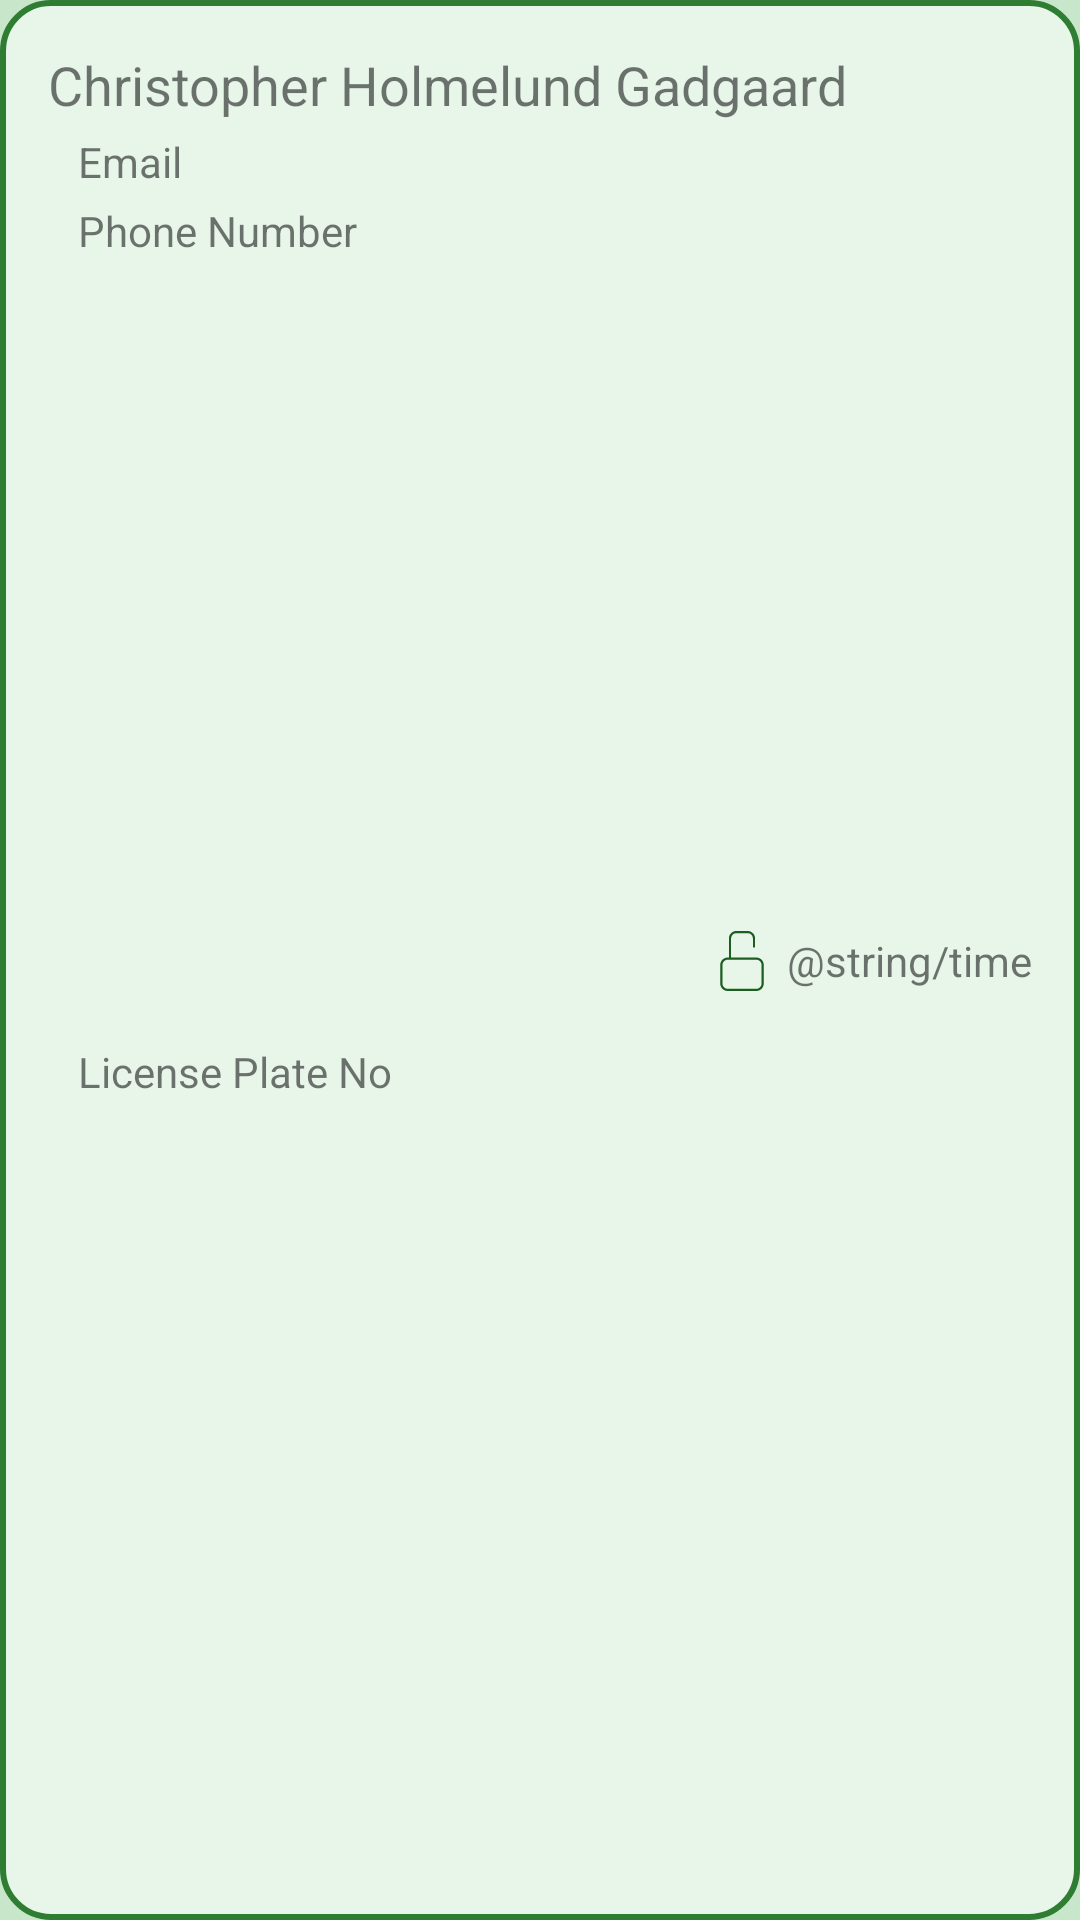

Write the Android layout XML for this screen, with the resource values it uses.
<!-- AndroidManifest.xml: application theme Theme.AND1_Garage_Managing_App -->
<!-- res/layout/fragment_garage_entry.xml -->
<?xml version="1.0" encoding="utf-8"?>
<androidx.constraintlayout.widget.ConstraintLayout xmlns:android="http://schemas.android.com/apk/res/android"
    xmlns:app="http://schemas.android.com/apk/res-auto"
    xmlns:tools="http://schemas.android.com/tools"
    android:id="@+id/frameLayout"
    android:layout_width="match_parent"
    android:layout_height="wrap_content"
    tools:context=".ui.fragments.GarageEntryFragment"
    android:background="@drawable/garage_entry_shape"
    android:layout_margin="3dp"
    >

    <TextView
        android:id="@+id/nameTextView"
        android:layout_width="wrap_content"
        android:layout_height="wrap_content"
        android:layout_marginStart="16dp"
        android:layout_marginTop="16dp"
        android:text="@string/myName"
        android:textSize="18sp"
        app:layout_constraintStart_toStartOf="parent"
        app:layout_constraintTop_toTopOf="parent" />

    <TextView
        android:id="@+id/licensePlateNoTextView"
        android:layout_width="wrap_content"
        android:layout_height="wrap_content"
        android:layout_marginTop="4dp"
        android:layout_marginBottom="16dp"
        android:text="@string/license_plate_no"
        app:layout_constraintBottom_toBottomOf="parent"
        app:layout_constraintStart_toStartOf="@+id/phoneNoTextView"
        app:layout_constraintTop_toBottomOf="@+id/phoneNoTextView" />

    <TextView
        android:id="@+id/emailTextview"
        android:layout_width="wrap_content"
        android:layout_height="wrap_content"
        android:layout_marginStart="10dp"
        android:layout_marginTop="4dp"
        android:text="@string/email"
        app:layout_constraintStart_toStartOf="@+id/nameTextView"
        app:layout_constraintTop_toBottomOf="@+id/nameTextView" />

    <TextView
        android:id="@+id/phoneNoTextView"
        android:layout_width="wrap_content"
        android:layout_height="wrap_content"
        android:layout_marginTop="4dp"
        android:text="@string/phoneNo"
        app:layout_constraintStart_toStartOf="@+id/emailTextview"
        app:layout_constraintTop_toBottomOf="@+id/emailTextview" />

    <TextView
        android:id="@+id/timeTextView"
        android:layout_width="wrap_content"
        android:layout_height="wrap_content"
        android:layout_marginEnd="16dp"
        android:text="@string/time"
        app:layout_constraintBottom_toBottomOf="parent"
        app:layout_constraintEnd_toEndOf="parent"
        app:layout_constraintTop_toTopOf="parent" />

    <ImageView
        android:id="@+id/actionImageVIew"
        android:layout_width="20dp"
        android:layout_height="20dp"
        android:layout_marginEnd="5dp"
        android:src="@drawable/unlocked"
        app:layout_constraintBottom_toBottomOf="@+id/timeTextView"
        app:layout_constraintEnd_toStartOf="@+id/timeTextView"
        app:layout_constraintTop_toTopOf="@+id/timeTextView"
        app:tint="@color/icon_color"
        android:contentDescription="@string/action_icon" />
</androidx.constraintlayout.widget.ConstraintLayout>
<!-- resources referenced by this layout -->
<resources>
  <color name="icon_color">#1B5E20</color>
  <!-- drawable garage_entry_shape (drawable) -->
  <?xml version="1.0" encoding="utf-8"?>
  <layer-list xmlns:android="http://schemas.android.com/apk/res/android">
  <item>
  
  
      <shape
          android:shape="rectangle">
  
  
      <corners
          android:radius="16dp">
  
  
      </corners>
          <solid
              android:color="#E8F5E9">
  </solid>
          <stroke android:width="2dp"
              android:color="#2E7D32">
  
          </stroke>
      </shape>
  
  
  
  </item>
  </layer-list>
  <!-- drawable unlocked (drawable) -->
  <vector xmlns:android="http://schemas.android.com/apk/res/android"
      android:width="53.768dp"
      android:height="53.768dp"
      android:viewportWidth="53.768"
      android:viewportHeight="53.768">
    <path
        android:fillColor="#FF000000"
        android:pathData="M39.714,23.75h-2.08h-20.5V6.669C17.134,4.094 19.228,2 21.803,2h10.161c2.574,0 4.67,2.094 4.67,4.669v7.235c0,0.553 0.447,1 1,1s1,-0.447 1,-1V6.669c0,-3.678 -2.992,-6.669 -6.67,-6.669H21.803c-3.678,0 -6.669,2.991 -6.669,6.669V23.75h-1.081c-3.678,0 -6.669,2.991 -6.669,6.669v16.679c0,3.678 2.991,6.67 6.669,6.67h25.661c3.678,0 6.67,-2.992 6.67,-6.67V30.419C46.384,26.741 43.392,23.75 39.714,23.75zM44.384,47.098c0,2.574 -2.096,4.67 -4.67,4.67H14.053c-2.575,0 -4.669,-2.096 -4.669,-4.67V30.419c0,-2.575 2.094,-4.669 4.669,-4.669h2.081h21.5h2.08c2.574,0 4.67,2.094 4.67,4.669V47.098z"/>
  </vector>
  <string name="action_icon">action icon</string>
  <string name="email">Email</string>
  <string name="license_plate_no">License Plate No</string>
  <string name="myName">Christopher Holmelund Gadgaard</string>
  <string name="phoneNo">Phone Number</string>
  <style name="Theme.AND1_Garage_Managing_App" parent="Theme.MaterialComponents.DayNight.NoActionBar">
          
          <item name="colorPrimary">#E8F5E9</item>
          <item name="colorPrimaryVariant">#E64A19</item>
          <item name="colorOnPrimary">#1B5E20</item>
          
          <item name="colorSecondary">#E8F5E9</item>
          <item name="colorSecondaryVariant">#00B8D4</item>
          <item name="colorOnSecondary">#1B5E20</item>
          
          <item name="android:statusBarColor">#C8E6C9</item>
  
          <item name="android:windowBackground">#C8E6C9</item>
          <item name="android:iconTint">@color/icon_color</item>
          <item name="actionOverflowButtonStyle">@style/IconOverFlow</item>
      </style>
  <style name="IconOverFlow" parent="Widget.AppCompat.ActionButton.Overflow">
          <item name="android:tint">@color/icon_color</item>
      </style>
</resources>
